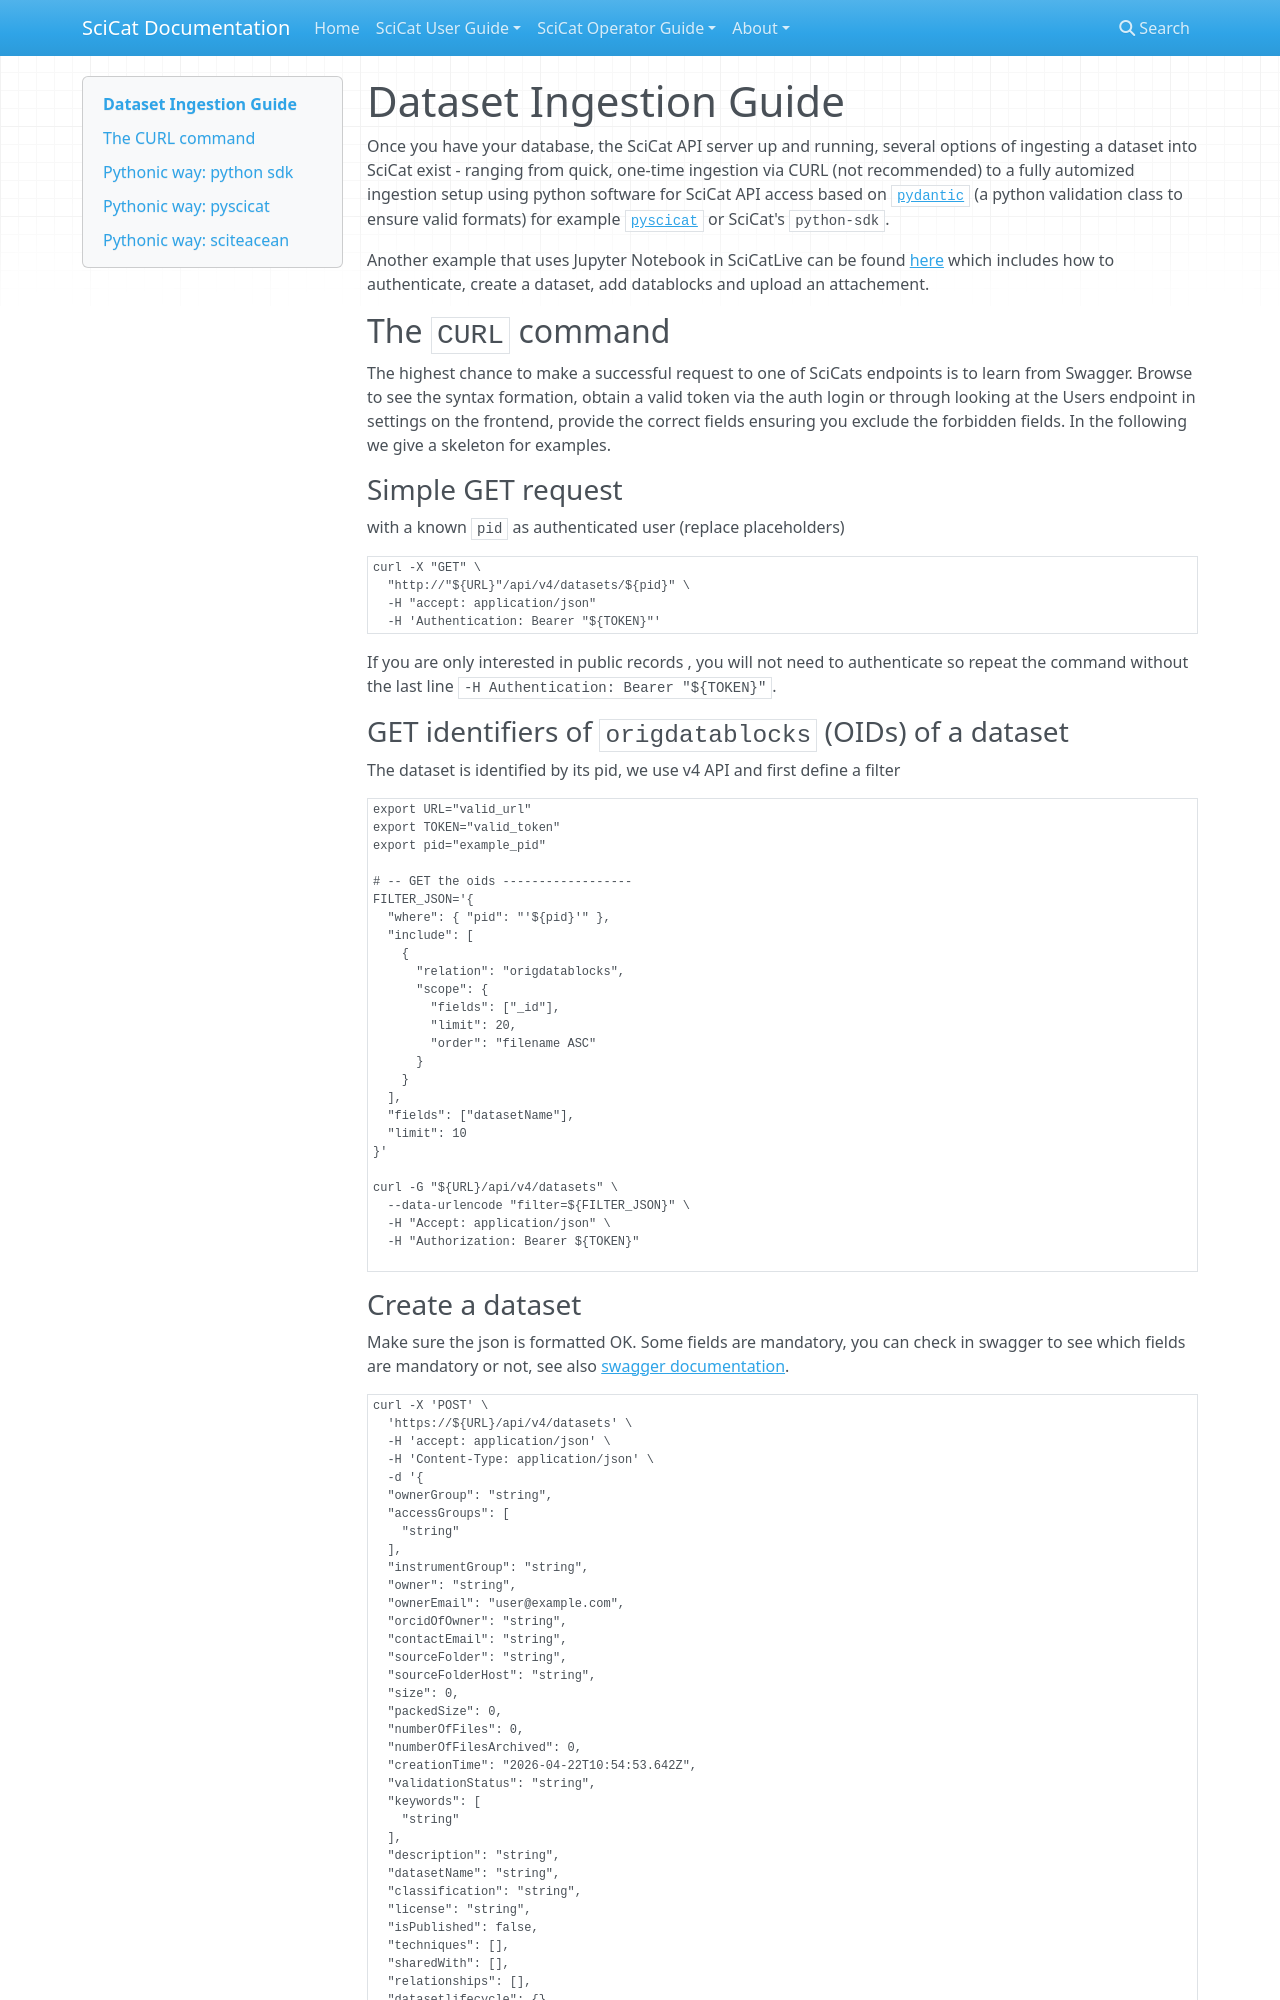

repository: rkweehinzmann/user-documentation · page: main/datasets/ingestion-guide/index.html · generator: mkdocs

# Dataset Ingestion Guide

Once you have your database, the SciCat API server up and running, several options of ingesting a dataset into SciCat exist - ranging from quick, one-time ingestion via CURL (not recommended) to a fully automized ingestion setup using python software for SciCat API access based on [`pydantic`](https://pydantic.dev/docs/validation/latest/concepts/models/) (a python validation class to ensure valid formats) for example [`pyscicat`](https://www.scicatproject.org/pyscicat/) or SciCat's `python-sdk`.

Another example that uses Jupyter Notebook in SciCatLive can be found [here](https://github.com/SciCatProject/scicatlive/blob/main/services/jupyter/config/notebooks/pyscicat.ipynb) which includes how to authenticate, create a dataset, add datablocks and upload an attachement.

## The `CURL` command
The highest chance to make a successful request to one of SciCats endpoints is to learn from Swagger. Browse to see  the syntax formation, obtain a valid token via the auth login or through looking at the Users endpoint in settings on the frontend, provide the correct fields ensuring you exclude the forbidden fields. In the following we give a skeleton for examples.

### Simple GET request
with a known `pid` as authenticated user (replace placeholders)

```bash
curl -X "GET" \
  "http://"${URL}"/api/v4/datasets/${pid}" \
  -H "accept: application/json"
  -H 'Authentication: Bearer "${TOKEN}"'
```
If you are only interested in public records , you will not need to authenticate so repeat the command without the last line `-H Authentication: Bearer "${TOKEN}"`.
